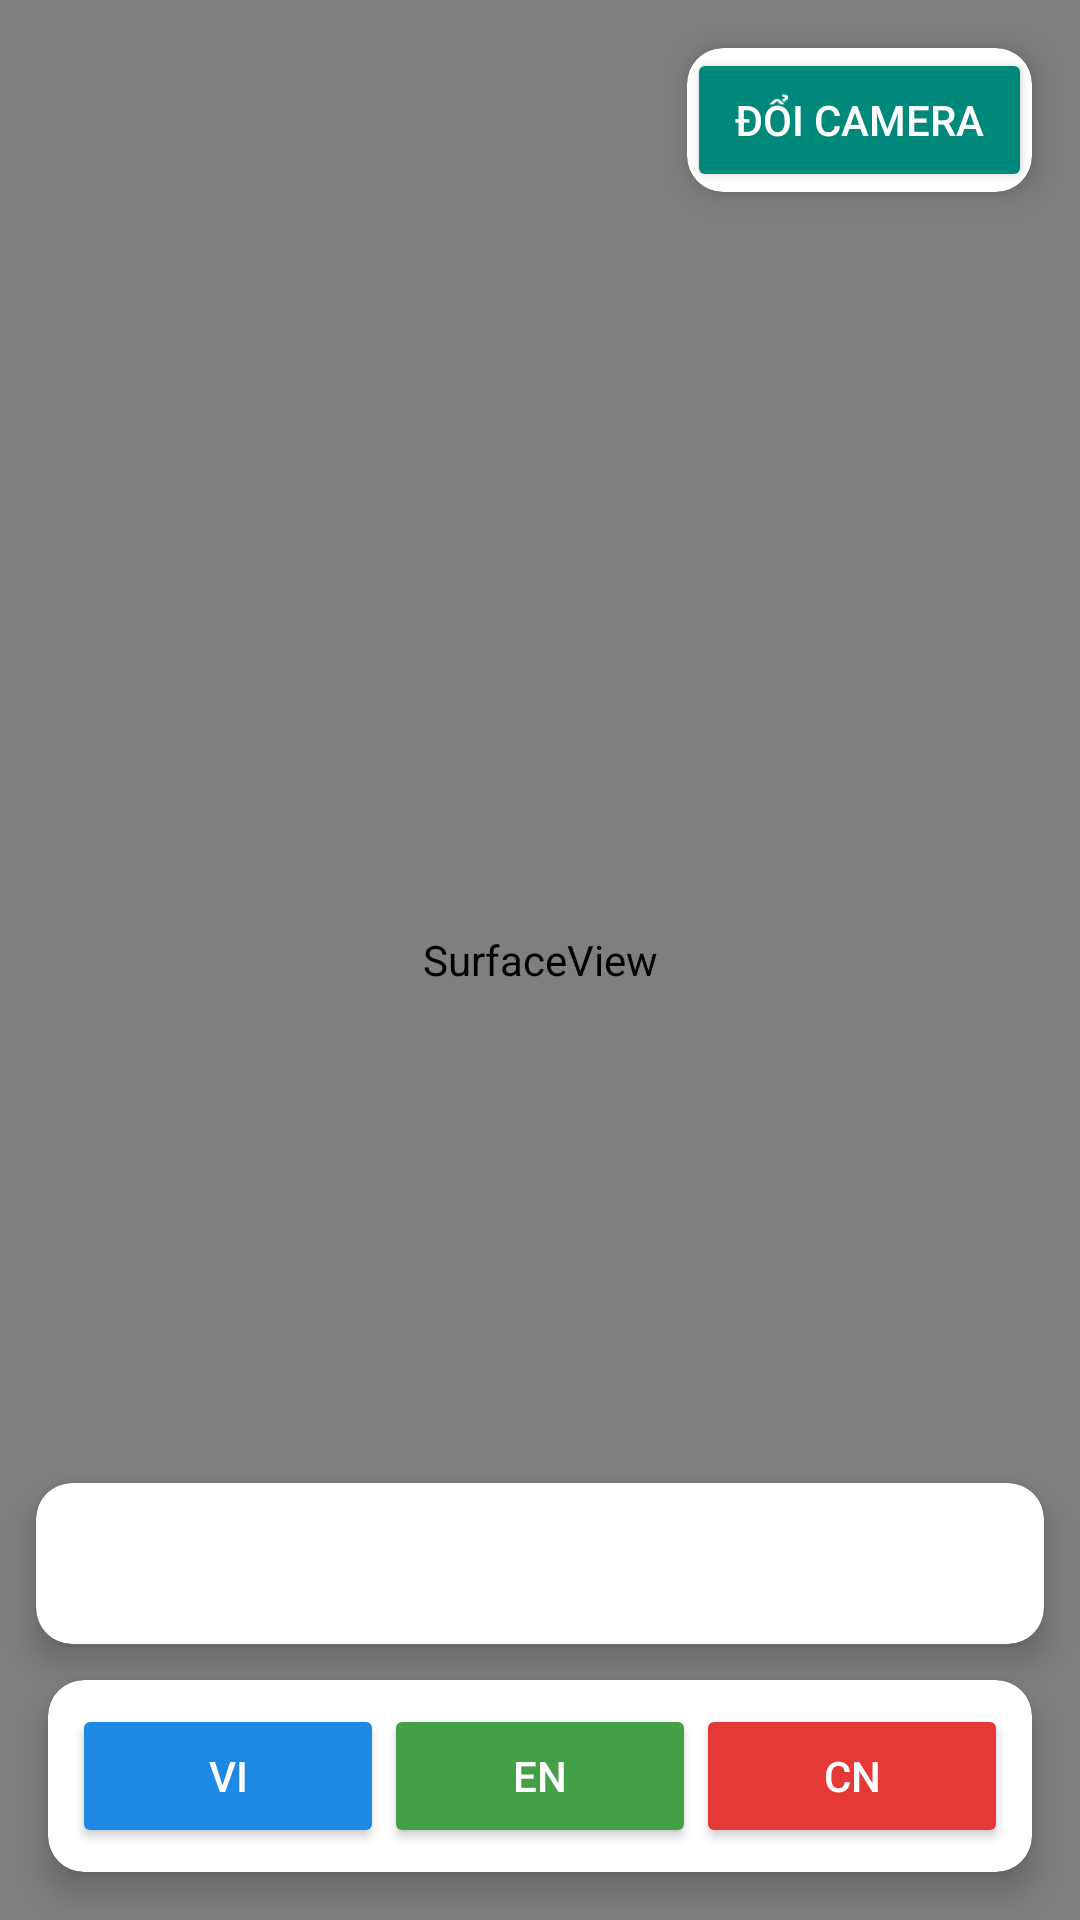

Write the Android layout XML for this screen, with the resource values it uses.
<!-- AndroidManifest.xml: application theme Theme.AppCompat.Light.NoActionBar -->
<!-- res/layout/activity_cam_diec_noi_cau.xml -->
<?xml version="1.0" encoding="utf-8"?>
<androidx.constraintlayout.widget.ConstraintLayout xmlns:android="http://schemas.android.com/apk/res/android"
    xmlns:app="http://schemas.android.com/apk/res-auto"
    android:layout_width="match_parent"
    android:layout_height="match_parent"
    xmlns:tools="http://schemas.android.com/tools"
    tools:context=".views.cam_diec.CamDiecNoiCauActivity">

    
    <SurfaceView
        android:id="@+id/cameraview"
        android:layout_width="0dp"
        android:layout_height="0dp"
        app:layout_constraintTop_toTopOf="parent"
        app:layout_constraintBottom_toBottomOf="parent"
        app:layout_constraintStart_toStartOf="parent"
        app:layout_constraintEnd_toEndOf="parent"/>

    
    <androidx.cardview.widget.CardView
        android:layout_width="wrap_content"
        android:layout_height="wrap_content"
        app:cardCornerRadius="12dp"
        app:cardElevation="6dp"
        android:layout_margin="16dp"
        app:layout_constraintTop_toTopOf="parent"
        app:layout_constraintEnd_toEndOf="parent">

        <Button
            android:id="@+id/btnChangeCamera"
            android:layout_width="wrap_content"
            android:layout_height="wrap_content"
            android:paddingHorizontal="16dp"
            android:text="Đổi Camera"
            android:backgroundTint="@color/teal_700"
            android:textColor="@android:color/white"/>
    </androidx.cardview.widget.CardView>

    
    <androidx.cardview.widget.CardView
        android:layout_width="match_parent"
        android:layout_height="wrap_content"
        android:layout_margin="12dp"
        app:cardCornerRadius="12dp"
        app:cardElevation="6dp"
        app:cardBackgroundColor="@color/white"
        app:layout_constraintBottom_toTopOf="@id/layout_button"
        app:layout_constraintStart_toStartOf="parent"
        app:layout_constraintEnd_toEndOf="parent">

        <TextView
            android:id="@+id/tvNoiDung"
            android:layout_width="match_parent"
            android:layout_height="wrap_content"
            android:gravity="center"
            android:padding="16dp"
            android:textColor="@color/black"
            android:textSize="16sp"/>
    </androidx.cardview.widget.CardView>

    
    <androidx.cardview.widget.CardView
        android:id="@+id/layout_button"
        android:layout_width="match_parent"
        android:layout_height="wrap_content"
        android:layout_margin="16dp"
        app:cardCornerRadius="12dp"
        app:cardElevation="6dp"
        app:layout_constraintBottom_toBottomOf="parent"
        app:layout_constraintStart_toStartOf="parent"
        app:layout_constraintEnd_toEndOf="parent">

        <LinearLayout
            android:layout_width="match_parent"
            android:layout_height="wrap_content"
            android:padding="8dp"
            android:orientation="horizontal">

            <Button
                android:id="@+id/btnVi"
                android:layout_width="0dp"
                android:layout_height="wrap_content"
                android:layout_weight="1"
                android:text="VI"
                android:backgroundTint="@color/blue_500"
                android:textColor="@android:color/white"/>

            <Button
                android:id="@+id/btnEn"
                android:layout_width="0dp"
                android:layout_height="wrap_content"
                android:layout_weight="1"
                android:text="EN"
                android:backgroundTint="@color/green_500"
                android:textColor="@android:color/white"/>

            <Button
                android:id="@+id/btnCn"
                android:layout_width="0dp"
                android:layout_height="wrap_content"
                android:layout_weight="1"
                android:text="CN"
                android:backgroundTint="@color/red_500"
                android:textColor="@android:color/white"/>
        </LinearLayout>
    </androidx.cardview.widget.CardView>

</androidx.constraintlayout.widget.ConstraintLayout>
<!-- resources referenced by this layout -->
<resources>
  <color name="black">#FF000000</color>
  <color name="blue_500">#1E88E5</color>
  <color name="green_500">#43A047</color>
  <color name="red_500">#E53935</color>
  <color name="teal_700">#00897B</color>
  <color name="white">#FFFFFFFF</color>
</resources>
